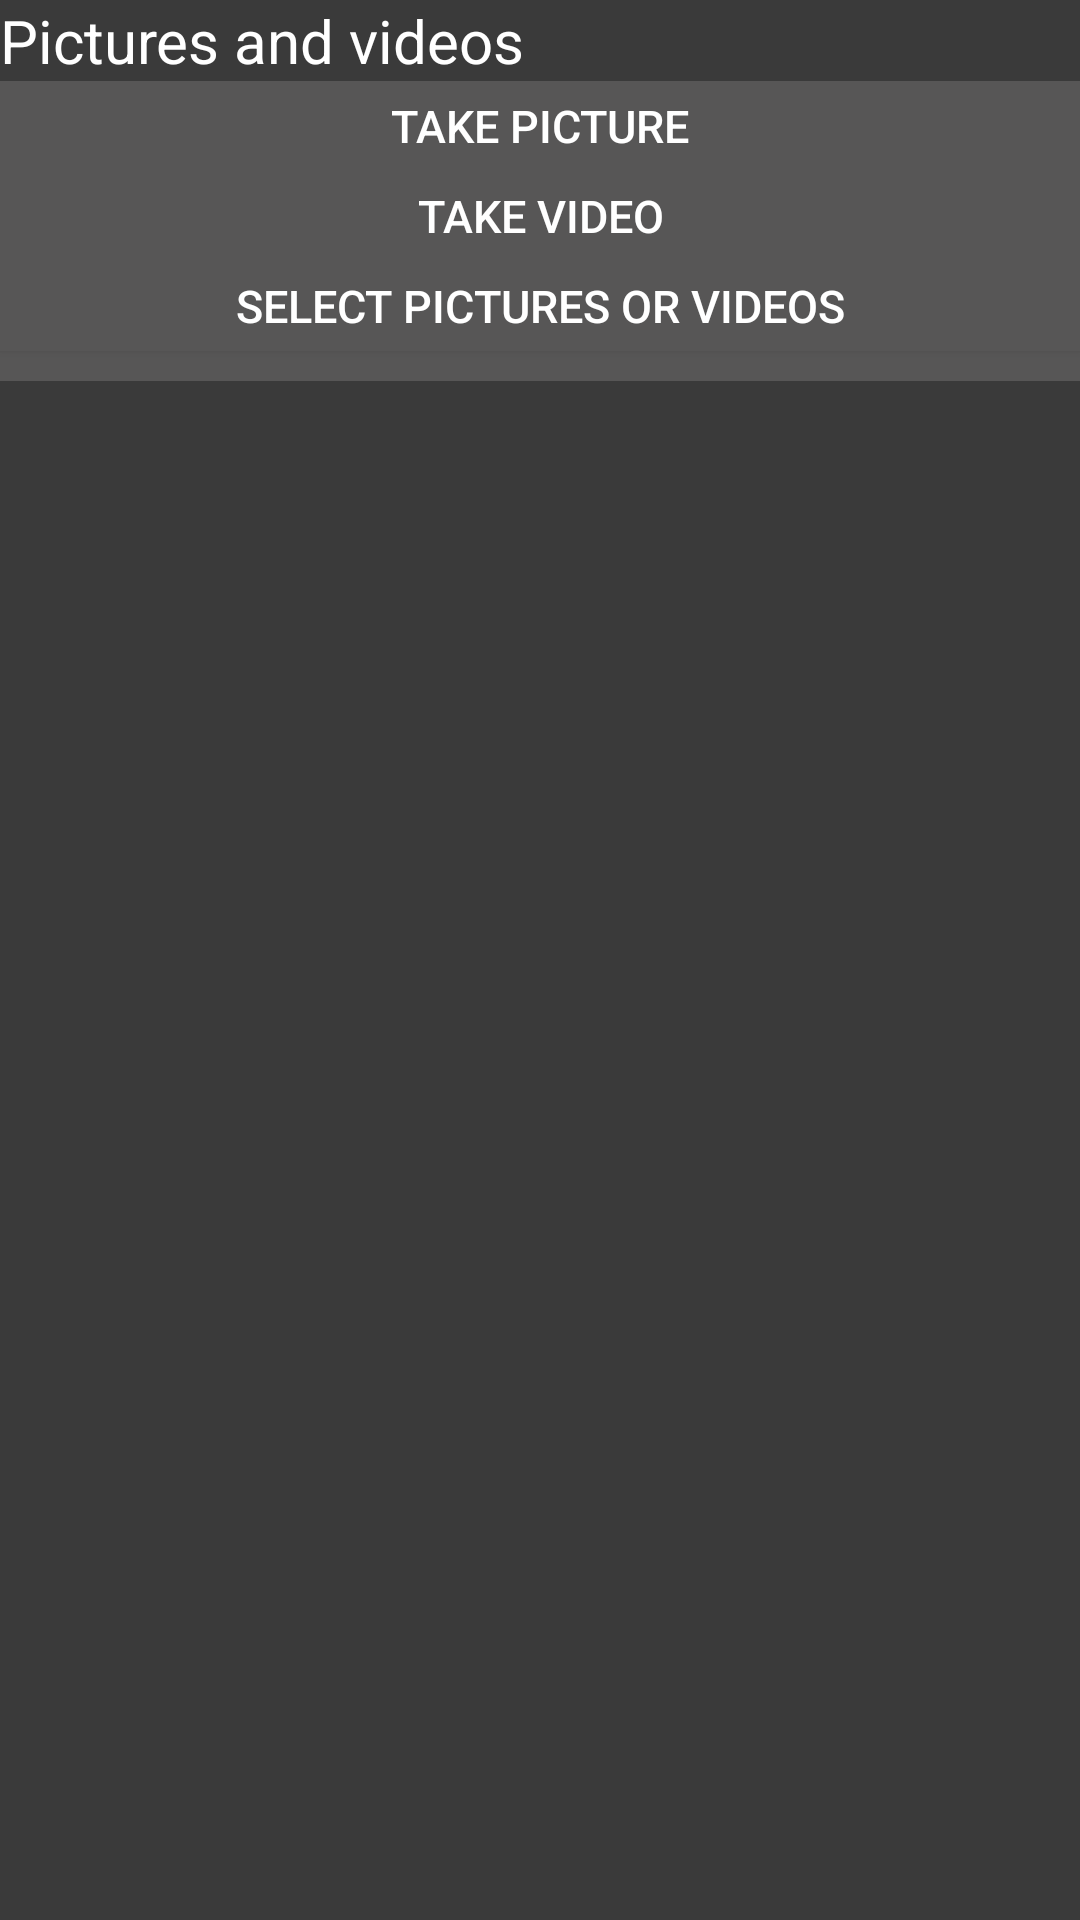

Android layout source for this screen:
<!-- AndroidManifest.xml: application theme Theme.TheBasementPart3 -->
<!-- res/layout/dialog_camera.xml -->
<?xml version="1.0" encoding="utf-8"?>
<LinearLayout xmlns:android="http://schemas.android.com/apk/res/android"
    android:layout_width="match_parent"
    android:layout_height="150dp"
    android:background="@color/darkGreyHeader"
    android:orientation="vertical">

    <LinearLayout
        android:layout_width="match_parent"
        android:layout_height="wrap_content"
        android:background="@color/darkGreyHeader"
        android:orientation="vertical">

        <TextView
            android:layout_width="match_parent"
            android:layout_height="wrap_content"
            android:text="Pictures and videos"
            android:textColor="@color/white"
            android:textSize="20dp" />
    </LinearLayout>

    <LinearLayout
        android:layout_width="match_parent"
        android:layout_height="100dp"
        android:orientation="vertical"
        android:background="@color/GreyBg">

        <androidx.appcompat.widget.AppCompatButton
            android:id="@+id/TakePictureBtn"
            android:layout_width="match_parent"
            android:layout_height="30dp"
            android:background="@color/GreyBg"
            android:outlineSpotShadowColor="@color/darkGreyHeader"
            android:text="Take Picture"
            android:elevation="10dp"
            android:textColor="@color/white"
            android:textSize="15dp" />

        <androidx.appcompat.widget.AppCompatButton
            android:id="@+id/TakeVideoBtn"
            android:layout_width="match_parent"
            android:layout_height="30dp"
            android:background="@color/GreyBg"
            android:outlineSpotShadowColor="@color/darkGreyHeader"
            android:text="Take Video"
            android:elevation="10dp"
            android:textColor="@color/white"
            android:textSize="15dp" />

        <androidx.appcompat.widget.AppCompatButton
            android:id="@+id/SelectVideoOrPictureBtn"
            android:layout_width="match_parent"
            android:layout_height="30dp"
            android:background="@color/GreyBg"
            android:outlineSpotShadowColor="@color/darkGreyHeader"
            android:text="Select Pictures or Videos"
            android:elevation="10dp"
            android:textColor="@color/white"
            android:textSize="15dp" />


    </LinearLayout>

</LinearLayout>
<!-- resources referenced by this layout -->
<resources>
  <color name="GreyBg">#575656</color>
  <color name="darkGreyHeader">#3A3A3A</color>
  <color name="white">#FFFFFFFF</color>
  <style name="Theme.TheBasementPart3" parent="Base.Theme.TheBasementPart3" />
  <style name="Base.Theme.TheBasementPart3" parent="Theme.Material3.DayNight.NoActionBar">
          
          
      </style>
</resources>
